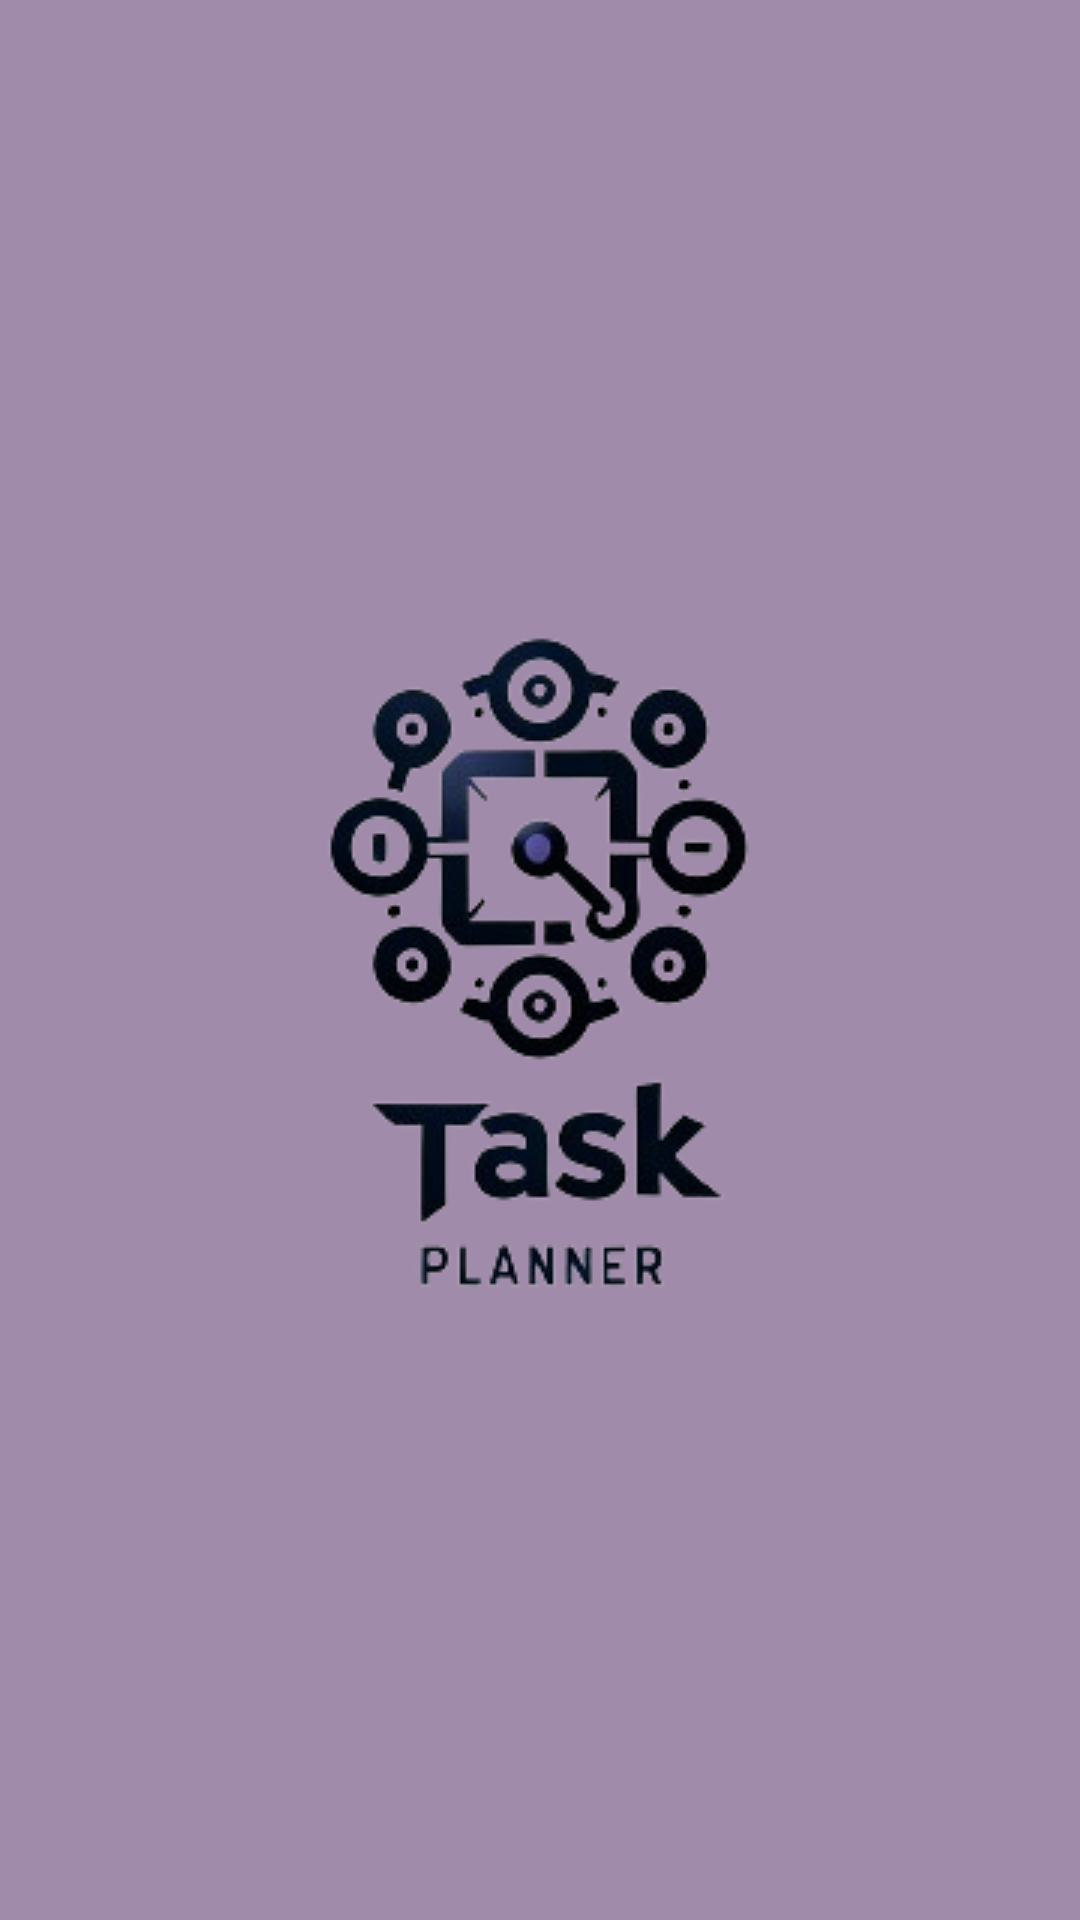

Reconstruct the res/layout file that produces this screen, plus the resources it refers to.
<!-- AndroidManifest.xml: application theme Theme.TaskPlanner -->
<!-- res/layout/activity_splash.xml -->
<?xml version="1.0" encoding="utf-8"?>
<RelativeLayout xmlns:android="http://schemas.android.com/apk/res/android"
    xmlns:app="http://schemas.android.com/apk/res-auto"
    xmlns:tools="http://schemas.android.com/tools"
    android:id="@+id/main"
    android:layout_width="match_parent"
    android:layout_height="match_parent"
    android:background="@color/purple1"
    tools:context=".activity_splash">

    <ImageView
        android:id="@+id/logo"
        android:layout_width="wrap_content"
        android:layout_height="wrap_content"
        android:layout_centerInParent="true"
        android:src="@drawable/logo"
        android:contentDescription="@string/logo_description"
        android:background="@android:color/transparent" />

</RelativeLayout>
<!-- resources referenced by this layout -->
<resources>
  <color name="purple1">#EB9A83A3</color>
  <!-- drawable logo: png bitmap (drawable, 38572 bytes) -->
  <string name="logo_description">logo_description</string>
  <style name="Theme.TaskPlanner" parent="Base.Theme.TaskPlanner" />
  <style name="Base.Theme.TaskPlanner" parent="Theme.Material3.DayNight.NoActionBar">
          
          
      </style>
</resources>
